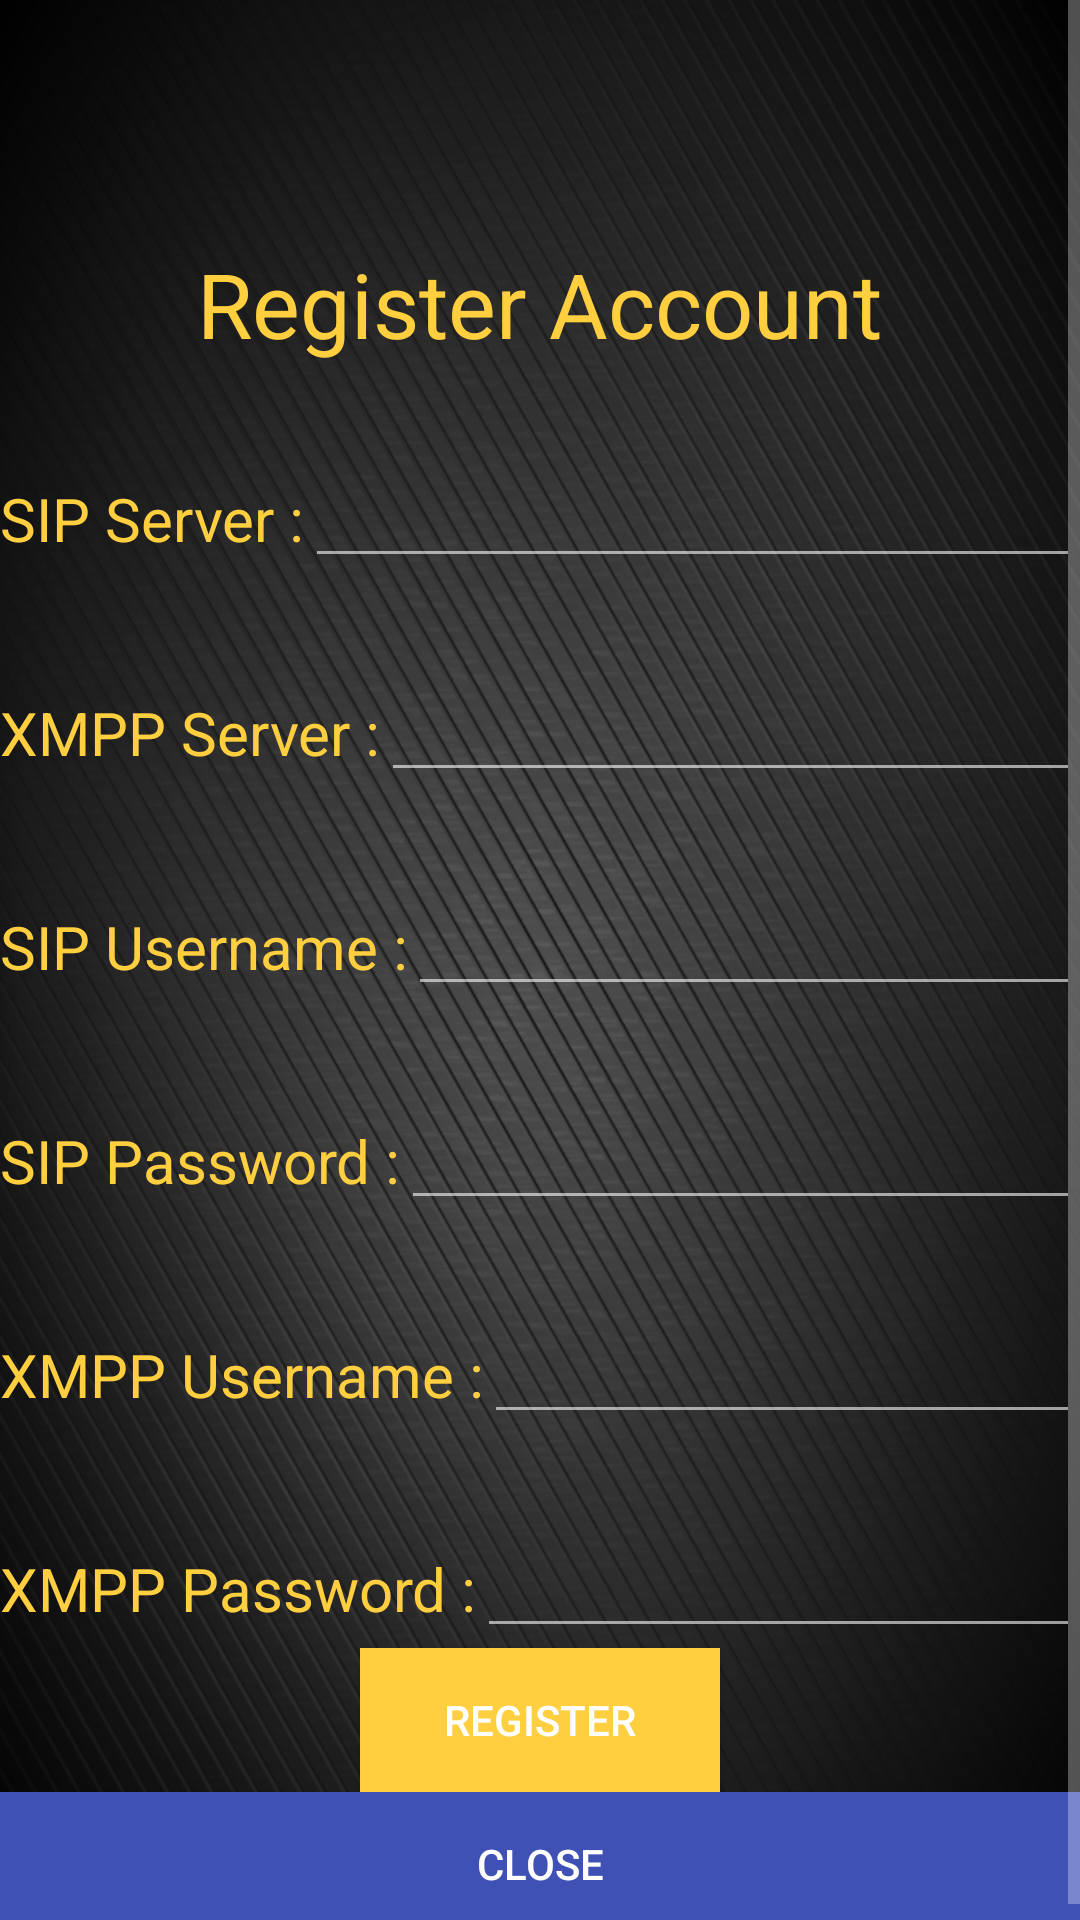

Layout XML and referenced resources for this Android screen:
<!-- AndroidManifest.xml: application theme AppTheme -->
<!-- res/layout/activity_main.xml -->
<?xml version="1.0" encoding="utf-8"?>
<ScrollView xmlns:android="http://schemas.android.com/apk/res/android"
    xmlns:tools="http://schemas.android.com/tools"
    android:layout_width="match_parent"
    android:layout_height="match_parent"
    android:background="@drawable/background"
  tools:context="com.greenmagics.voip.MainActivity">
<LinearLayout
    android:layout_width="match_parent"
    android:layout_height="match_parent"
    android:orientation="vertical" >

    <TextView
        android:layout_width="wrap_content"
        android:layout_height="wrap_content"
        android:text="@string/Register"
        android:id="@+id/textView"
        android:textColor="@color/colorAccent"
        android:textSize="30sp"
        android:layout_gravity="center"
        android:layout_marginTop="81dp" />



    <LinearLayout
        android:layout_width="match_parent"
        android:layout_height="wrap_content"
        android:orientation="horizontal"
        android:layout_marginTop="30dp">
        <TextView
            android:layout_width="wrap_content"
            android:layout_height="wrap_content"
            android:text="@string/SIP"
            android:id="@+id/label1"
            android:textColor="@color/colorAccent"
            android:textSize="20sp"
            android:paddingTop="8dp"
            android:layout_marginLeft="@dimen/activity_horizontal_margin"
/>
        <EditText
            android:layout_width="wrap_content"
            android:layout_height="wrap_content"
            android:layout_weight="1"
            android:layout_marginLeft="@dimen/activity_horizontal_margin"
            android:id="@+id/editText"
            android:layout_gravity="left" />


    </LinearLayout>



    <LinearLayout
        android:layout_width="match_parent"
        android:layout_height="wrap_content"
        android:orientation="horizontal"
        android:layout_marginTop="30dp">
        <TextView
            android:layout_width="wrap_content"
            android:layout_height="wrap_content"
            android:text="@string/XMPP"
            android:id="@+id/label2"
            android:textColor="@color/colorAccent"
            android:textSize="20sp"
            android:paddingTop="8dp"
            android:layout_marginLeft="@dimen/activity_horizontal_margin"
            />
        <EditText
            android:layout_width="wrap_content"
            android:layout_height="wrap_content"
            android:layout_weight="1"
            android:layout_marginLeft="@dimen/activity_horizontal_margin"
            android:id="@+id/editText2"
            android:layout_gravity="left" />


    </LinearLayout>


    <LinearLayout
        android:layout_width="match_parent"
        android:layout_height="wrap_content"
        android:orientation="horizontal"
        android:layout_marginTop="30dp">
        <TextView
            android:layout_width="wrap_content"
            android:layout_height="wrap_content"
            android:text="@string/SIPuser"
            android:id="@+id/label3"
            android:textColor="@color/colorAccent"
            android:textSize="20sp"
            android:paddingTop="8dp"
            android:layout_marginLeft="@dimen/activity_horizontal_margin"
            />
        <EditText
            android:layout_width="wrap_content"
            android:layout_height="wrap_content"
            android:layout_weight="1"
            android:layout_marginLeft="@dimen/activity_horizontal_margin"
            android:id="@+id/editText3"
            android:layout_gravity="left" />


    </LinearLayout>

    <LinearLayout
        android:layout_width="match_parent"
        android:layout_height="wrap_content"
        android:orientation="horizontal"
        android:layout_marginTop="30dp">
        <TextView
            android:layout_width="wrap_content"
            android:layout_height="wrap_content"
            android:text="@string/SIPpass"
            android:id="@+id/label4"
            android:textColor="@color/colorAccent"
            android:textSize="20sp"
            android:paddingTop="8dp"
            android:layout_marginLeft="@dimen/activity_horizontal_margin"
            />
        <EditText
            android:layout_width="wrap_content"
            android:layout_height="wrap_content"
            android:layout_weight="1"
            android:layout_marginLeft="@dimen/activity_horizontal_margin"
            android:id="@+id/editText4"
            android:layout_gravity="left" />


    </LinearLayout>



    <LinearLayout
        android:layout_width="match_parent"
        android:layout_height="wrap_content"
        android:orientation="horizontal"
        android:layout_marginTop="30dp">
        <TextView
            android:layout_width="wrap_content"
            android:layout_height="wrap_content"
            android:text="@string/XMPPuser"
            android:id="@+id/label5"
            android:textColor="@color/colorAccent"
            android:textSize="20sp"
            android:paddingTop="8dp"
            android:layout_marginLeft="@dimen/activity_horizontal_margin"
            />
        <EditText
            android:layout_width="wrap_content"
            android:layout_height="wrap_content"
            android:layout_weight="1"
            android:layout_marginLeft="@dimen/activity_horizontal_margin"
            android:id="@+id/editText5"
            android:layout_gravity="left" />


    </LinearLayout>



    <LinearLayout
        android:layout_width="match_parent"
        android:layout_height="wrap_content"
        android:orientation="horizontal"
        android:layout_marginTop="30dp">
        <TextView
            android:layout_width="wrap_content"
            android:layout_height="wrap_content"
            android:text="@string/XMPPpass"
            android:id="@+id/label6"
            android:textColor="@color/colorAccent"
            android:textSize="20sp"
            android:paddingTop="8dp"
            android:layout_marginLeft="@dimen/activity_horizontal_margin"
            />
        <EditText
            android:layout_width="wrap_content"
            android:layout_height="wrap_content"
            android:layout_weight="1"
            android:layout_marginLeft="@dimen/activity_horizontal_margin"
            android:id="@+id/editText6"
            android:layout_gravity="left" />


    </LinearLayout>

    <Button
        android:layout_width="120dp"
        android:layout_height="wrap_content"
        android:text="@string/registeraccountbut"
        android:id="@+id/button"
        android:background="@color/colorAccent"
        android:layout_gravity="center"
        android:layout_marginTop="@dimen/activity_vertical_margin"/>
    <Button
        android:layout_width="match_parent"
        android:layout_height="wrap_content"
        android:text="Close"
        android:id="@+id/closeapp"
        android:background="@color/colorPrimary"
        android:layout_gravity="center"
        android:layout_marginTop="@dimen/activity_vertical_margin"/>
</LinearLayout>
    </ScrollView>
<!-- resources referenced by this layout -->
<resources>
  <color name="colorAccent">#ffcf40</color>
  <color name="colorPrimary">#3F51B5</color>
  <!-- drawable background: png bitmap (drawable, 298154 bytes) -->
  <string name="Register">"Register Account"</string>
  <string name="SIP">"SIP Server :"</string>
  <string name="SIPpass">"SIP Password :"</string>
  <string name="SIPuser">"SIP Username :"</string>
  <string name="XMPP">"XMPP Server :"</string>
  <string name="XMPPpass">"XMPP Password :"</string>
  <string name="XMPPuser">"XMPP Username :"</string>
  <string name="registeraccountbut">"Register"</string>
  <style name="AppTheme" parent="Theme.AppCompat.Light.NoActionBar">
          
  
  
  
      <item name="colorPrimary">@color/colorAccent</item>
          <item name="colorPrimaryDark">@color/colorPrimaryDark</item>
          <item name="colorAccent">@color/colorAccent</item>
          <item name="android:colorForeground">@color/foreground_material_dark</item>
          <item name="android:textColorPrimary">@color/bright_foreground_material_dark</item>
      </style>
  <color name="colorPrimaryDark">#fff204</color>
</resources>
